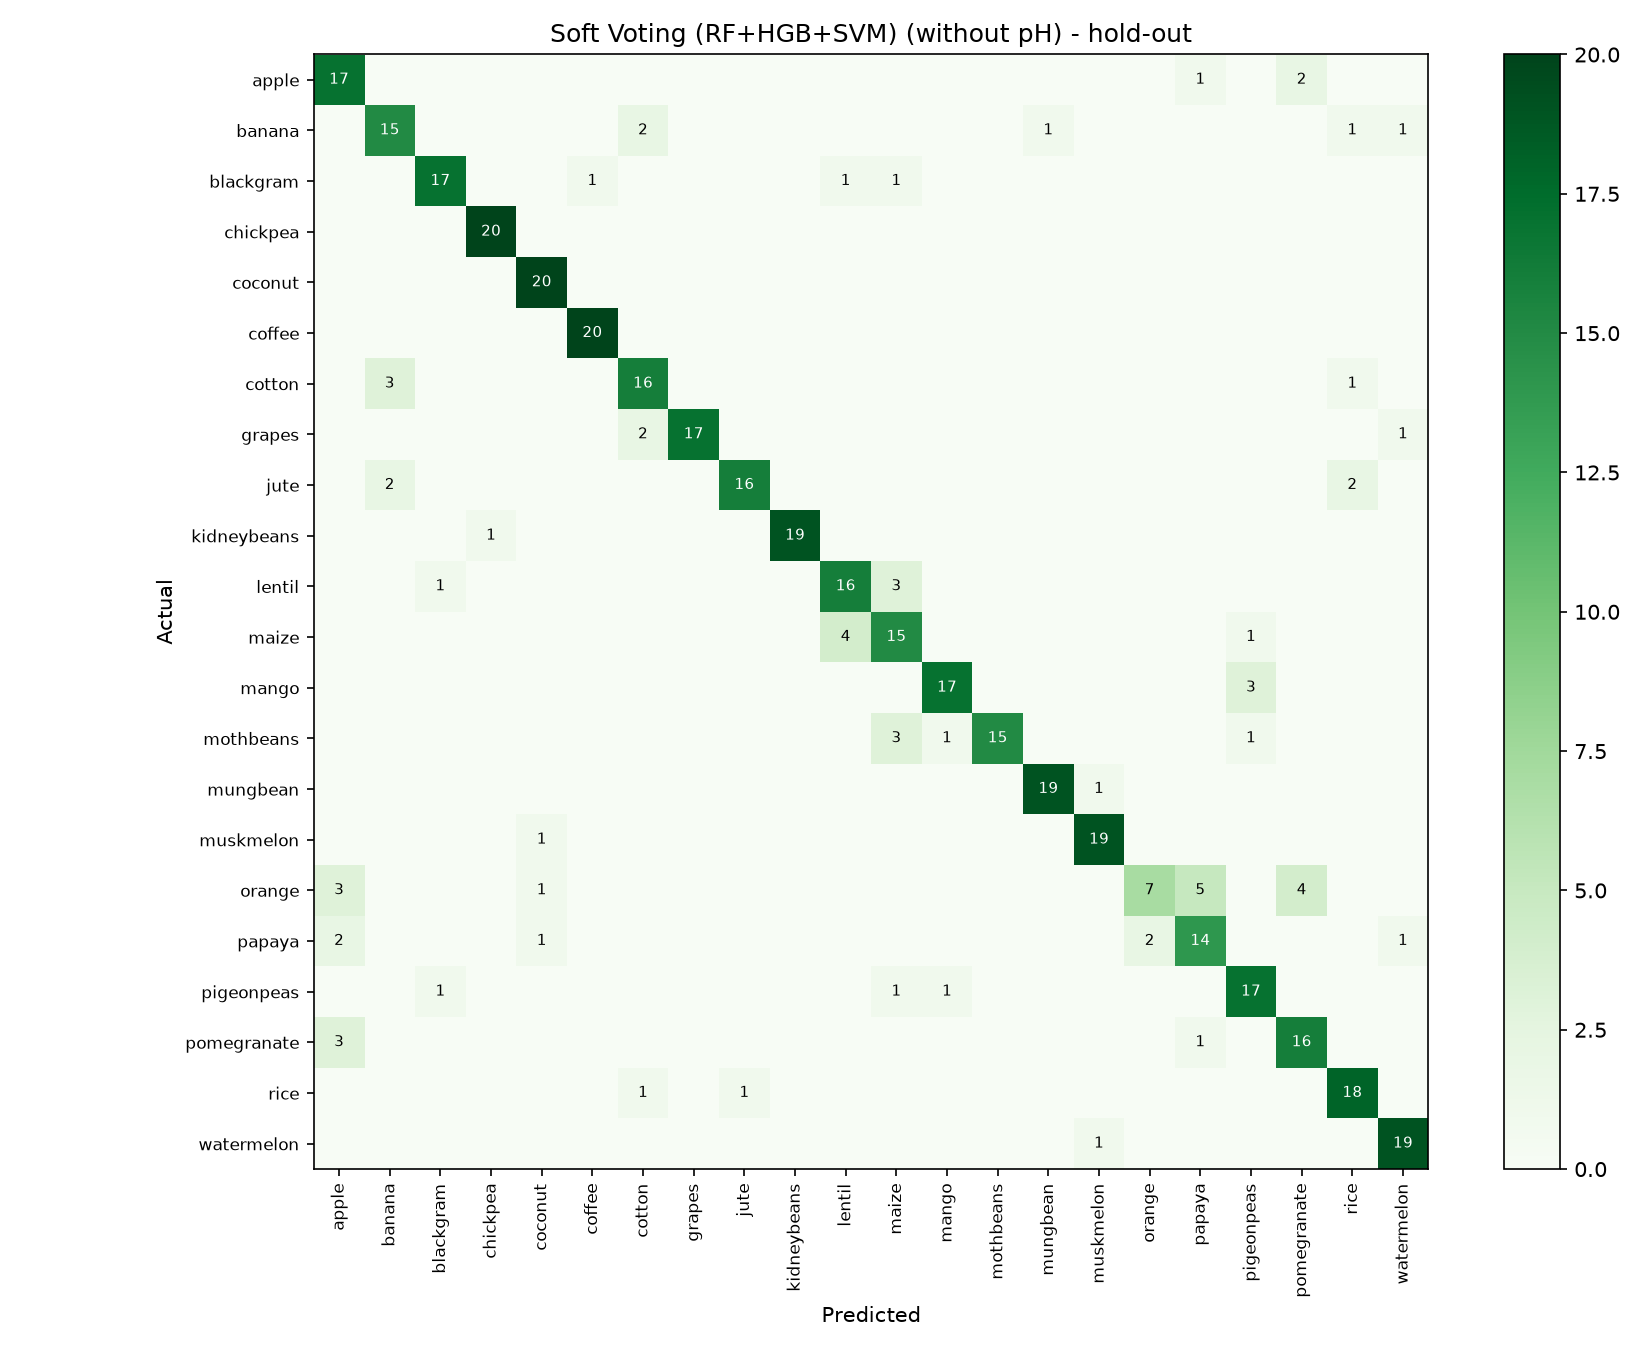

The file beside this chart, header and first rows:
, apple, banana, blackgram, chickpea, coconut, coffee, cotton, grapes, jute, kidneybeans, lentil, maize, mango, mothbeans, mungbean, muskmelon, orange, papaya, pigeonpeas, pomegranate, rice, watermelon
apple, 17, 0, 0, 0, 0, 0, 0, 0, 0, 0, 0, 0, 0, 0, 0, 0, 0, 1, 0, 2, 0, 0
banana, 0, 15, 0, 0, 0, 0, 2, 0, 0, 0, 0, 0, 0, 0, 1, 0, 0, 0, 0, 0, 1, 1
blackgram, 0, 0, 17, 0, 0, 1, 0, 0, 0, 0, 1, 1, 0, 0, 0, 0, 0, 0, 0, 0, 0, 0
chickpea, 0, 0, 0, 20, 0, 0, 0, 0, 0, 0, 0, 0, 0, 0, 0, 0, 0, 0, 0, 0, 0, 0
coconut, 0, 0, 0, 0, 20, 0, 0, 0, 0, 0, 0, 0, 0, 0, 0, 0, 0, 0, 0, 0, 0, 0
coffee, 0, 0, 0, 0, 0, 20, 0, 0, 0, 0, 0, 0, 0, 0, 0, 0, 0, 0, 0, 0, 0, 0
cotton, 0, 3, 0, 0, 0, 0, 16, 0, 0, 0, 0, 0, 0, 0, 0, 0, 0, 0, 0, 0, 1, 0
grapes, 0, 0, 0, 0, 0, 0, 2, 17, 0, 0, 0, 0, 0, 0, 0, 0, 0, 0, 0, 0, 0, 1
jute, 0, 2, 0, 0, 0, 0, 0, 0, 16, 0, 0, 0, 0, 0, 0, 0, 0, 0, 0, 0, 2, 0
kidneybeans, 0, 0, 0, 1, 0, 0, 0, 0, 0, 19, 0, 0, 0, 0, 0, 0, 0, 0, 0, 0, 0, 0
lentil, 0, 0, 1, 0, 0, 0, 0, 0, 0, 0, 16, 3, 0, 0, 0, 0, 0, 0, 0, 0, 0, 0
maize, 0, 0, 0, 0, 0, 0, 0, 0, 0, 0, 4, 15, 0, 0, 0, 0, 0, 0, 1, 0, 0, 0
mango, 0, 0, 0, 0, 0, 0, 0, 0, 0, 0, 0, 0, 17, 0, 0, 0, 0, 0, 3, 0, 0, 0
mothbeans, 0, 0, 0, 0, 0, 0, 0, 0, 0, 0, 0, 3, 1, 15, 0, 0, 0, 0, 1, 0, 0, 0
mungbean, 0, 0, 0, 0, 0, 0, 0, 0, 0, 0, 0, 0, 0, 0, 19, 1, 0, 0, 0, 0, 0, 0
muskmelon, 0, 0, 0, 0, 1, 0, 0, 0, 0, 0, 0, 0, 0, 0, 0, 19, 0, 0, 0, 0, 0, 0
orange, 3, 0, 0, 0, 1, 0, 0, 0, 0, 0, 0, 0, 0, 0, 0, 0, 7, 5, 0, 4, 0, 0
papaya, 2, 0, 0, 0, 1, 0, 0, 0, 0, 0, 0, 0, 0, 0, 0, 0, 2, 14, 0, 0, 0, 1
pigeonpeas, 0, 0, 1, 0, 0, 0, 0, 0, 0, 0, 0, 1, 1, 0, 0, 0, 0, 0, 17, 0, 0, 0
pomegranate, 3, 0, 0, 0, 0, 0, 0, 0, 0, 0, 0, 0, 0, 0, 0, 0, 0, 1, 0, 16, 0, 0
rice, 0, 0, 0, 0, 0, 0, 1, 0, 1, 0, 0, 0, 0, 0, 0, 0, 0, 0, 0, 0, 18, 0
watermelon, 0, 0, 0, 0, 0, 0, 0, 0, 0, 0, 0, 0, 0, 0, 0, 1, 0, 0, 0, 0, 0, 19
